Labelled photos from "Match", an image-classification folder in ROMOHHR/LeatherTextureMatcher. The possible labels are: leather texture B 1, leather texture B 2, leather texture B 3, leather texture B 4, leather texture M 1, leather texture M 10, leather texture M 2, leather texture M 3, leather texture M 4, leather texture M 5, leather texture M 6, leather texture M 7, leather texture M 8, leather texture M 9, leather texture S 1, leather texture S 10, leather texture S 11, leather texture S 12, leather texture S 13, leather texture S 14, leather texture S 15, leather texture S 16, leather texture S 17, leather texture S 18, leather texture S 19, leather texture S 2, leather texture S 20, leather texture S 21, leather texture S 22, leather texture S 23, leather texture S 24, leather texture S 25, leather texture S 26, leather texture S 3, leather texture S 4, leather texture S 5, leather texture S 6, leather texture S 7, leather texture S 8, leather texture S 9.

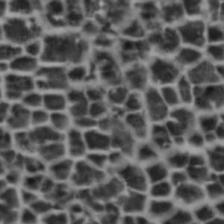
Label: leather texture S 14

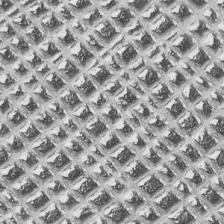
Label: leather texture S 13

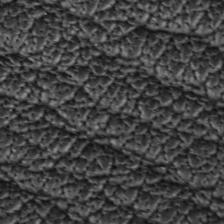
Label: leather texture M 2

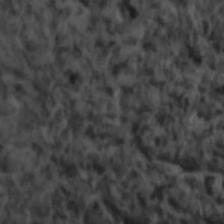
Label: leather texture S 26

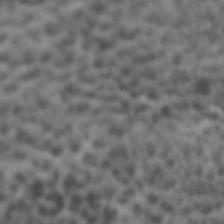
Label: leather texture S 9

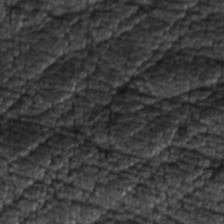
Label: leather texture M 9
